Run: headless pygame with SDL's dummy video driver; simulated clock (each Clock.tick advances the game by its frame time, no real sleeping); random seed 0; keys injected as events and as key.get_pressed() state; no mouse input.
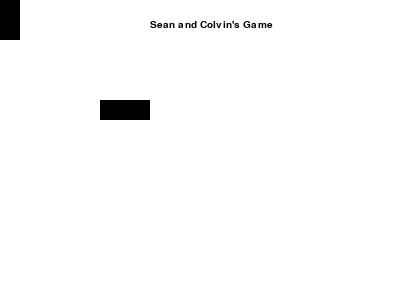
Frame 1 of 4 · flips 1–60 · no input
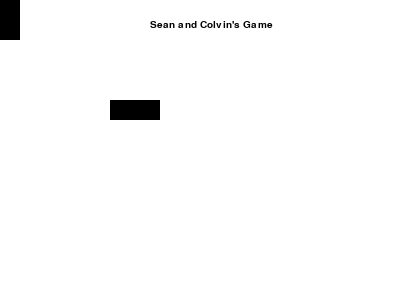
Frame 2 of 4 · flips 61–180 · tapped SPACE, RETURN · held RIGHT (→), D
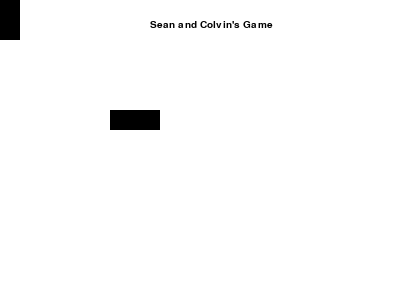
Frame 3 of 4 · flips 181–300 · held DOWN (↓), S
Frame 4 of 4 · flips 301–420 · held LEFT (←), A, UP (↑), W · screen same as frame 1, image omitted

The pygame program that drew these frames:

import pygame

import pygame
from math import pi

######################
#Model
######################

pygame.init()
size = [400, 300]
screen = pygame.display.set_mode(size)
BLACK = (  0,   0,   0)
WHITE = (255, 255, 255)
BLUE =  (  0,   0, 255)
GREEN = (  0, 255,   0)
RED =   (255,   0,   0)

class Rectangle():
    def __init__(self, x = 10, y = 10, width = 20, height = 10, color = BLACK):
        self.x = x
        self.y = y
        self.width = width
        self.height = height
        self.color = color
    def draw_rectangle(self):
        pygame.draw.rect(screen, self.color, [self.x, self.y, self.width, self.height])
    def draw_shot(self):
        self.x = self.x + 10
        self.y = self.y
        pygame.draw.rect(screen, self.color, [self.x, self.y, self.width, self.height])

def main():
    # Initialize the game engine
    pygame.init()

    # Define the colors we will use in RGB format
    color_matrix = [BLACK, BLUE, GREEN, RED]
    # Set the height and width of the screen
    size = [400, 300]
    screen = pygame.display.set_mode(size)

    pygame.display.set_caption("Example code for the draw module")
    shoot_object_list = []
    #Loop until the user clicks the close button.
    done = False
    clock = pygame.time.Clock()
    text_x = 150
    text_y = 20
    rectangles_x = 100
    rectangles_y = 100
    rectangle_list = []
    which_object = "Rectangle"
    color = 0
    draw_rectangle = 0
    while not done:
        clock.tick(10)
        for event in pygame.event.get(): # User did something
            if event.type == pygame.QUIT: # If user clicked close
                done=True
            if event.type == pygame.KEYDOWN:
                if event.key == pygame.K_c:
                    color+=1
                    if color == 3:
                        color = 0
                if event.key == pygame.K_t:
                    which_object = "Text"
                if event.key == pygame.K_r:
                    which_object = "Rectangle"
            if which_object == "Text":
                if event.type == pygame.KEYDOWN:
                    if event.key == pygame.K_q:
                        done = True
                    if event.key == pygame.K_a:
                        text_x +=-10
                    if event.key == pygame.K_d:
                        text_x+=10
                    if event.key == pygame.K_w:
                        text_y += -10
                    if event.key == pygame.K_s:
                        text_y += 10
            if which_object == "Rectangle":
                    if event.type == pygame.KEYDOWN:
                        if event.key == pygame.K_q:
                            done = True
                        if event.key == pygame.K_a:
                            rectangles_x +=-10
                        if event.key == pygame.K_d:
                            rectangles_x+=10
                        if event.key == pygame.K_w:
                            rectangles_y += -10
                        if event.key == pygame.K_s:
                            rectangles_y += 10
                        if event.key == pygame.K_f:
                            draw_rectangle_x = rectangles_x
                            draw_rectangle_y = rectangles_y
                            rectangle_color = color_matrix[color]
                            rectangle = Rectangle(draw_rectangle_x, draw_rectangle_y+5, 10, 10, rectangle_color)
                            shoot_object_list.append(rectangle)
                        if event.key == pygame.K_g:
                                draw_rectangle_x = rectangles_x
                                draw_rectangle_y = rectangles_y
                                rectangle_color = color_matrix[color]
                                rectangle = Rectangle(draw_rectangle_x, draw_rectangle_y+5, 10, 10, rectangle_color)
                                rectangle_list.append(rectangle)
                        if event.key == pygame.K_z:
                                rectangle_list = []


        ##########################
        #VIEW
        ##########################
        screen.fill(WHITE)
        myfont = pygame.font.SysFont("monospace", 15)
        keys=pygame.key.get_pressed()
        text_color = (0, 0, 0)
        text_position = (text_x, text_y)
        label = myfont.render("Sean and Colvin's Game", 100, text_color)
        screen.blit(label, (text_position))
        for rectangles in rectangle_list:
            rectangles.draw_rectangle()
        for shooters in shoot_object_list:
            shooters.draw_shot()
        pygame.draw.rect(screen, BLACK, [rectangles_x, rectangles_y, 50, 20])
        pygame.draw.rect(screen, color_matrix[color], [0, 0, 20, 40])

        pygame.display.flip()

    # Be IDLE friendly
    pygame.quit()


if __name__ == '__main__':
    main()
